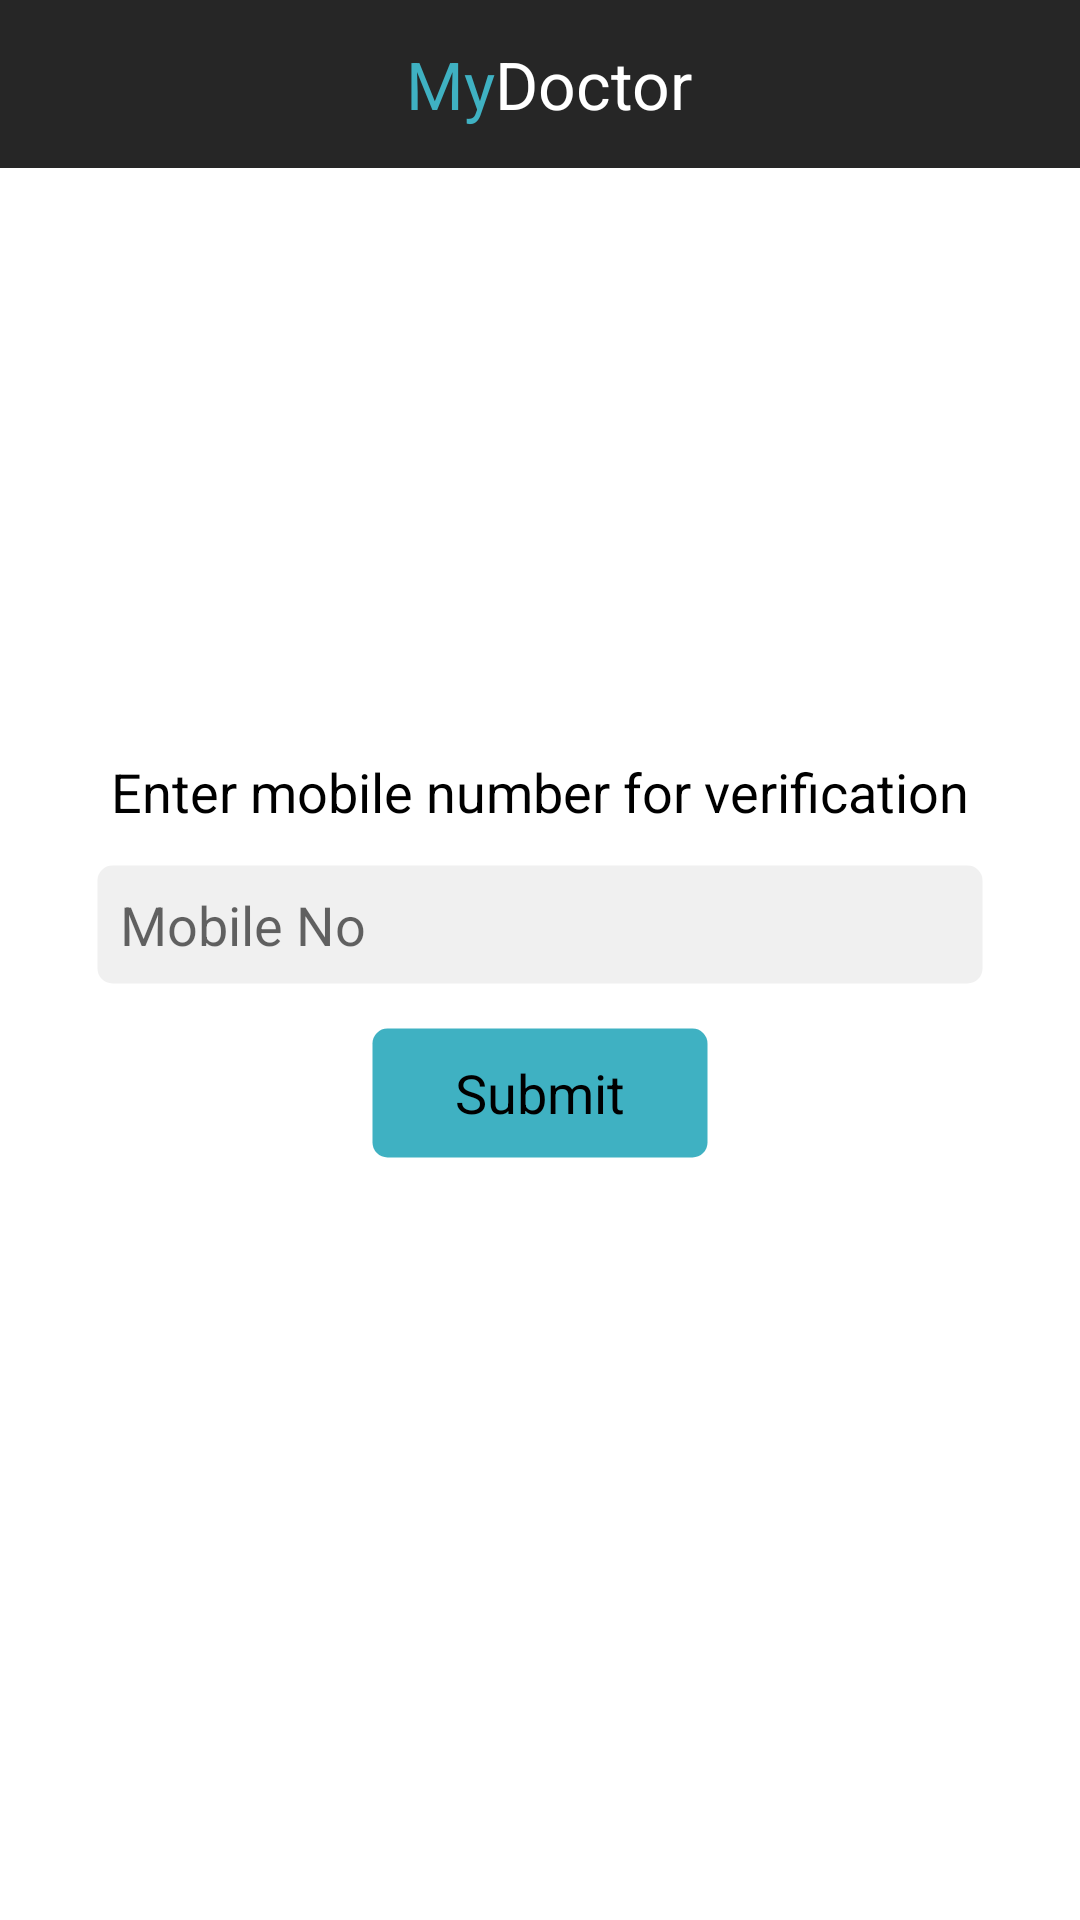

Android layout source for this screen:
<!-- AndroidManifest.xml: application theme AppTheme -->
<!-- res/layout/verfication_page.xml -->
<?xml version="1.0" encoding="utf-8"?>
<RelativeLayout xmlns:android="http://schemas.android.com/apk/res/android"
    xmlns:app="http://schemas.android.com/apk/res-auto"
    xmlns:tools="http://schemas.android.com/tools"
    android:layout_width="match_parent"
    android:layout_height="match_parent"
    android:background="@android:color/white"
    android:orientation="vertical">


    <include
        android:id="@+id/toolbar"
        layout="@layout/layout_header"/>


    <LinearLayout
        android:layout_width="match_parent"
        android:layout_height="wrap_content"
        android:layout_centerInParent="true"
        android:orientation="vertical">

        <TextView
            android:id="@+id/textView2"
            android:layout_width="wrap_content"
            android:layout_height="wrap_content"
            android:layout_gravity="center_horizontal"
            android:text="@string/enter_number_for_verfication"
            android:textAppearance="?android:attr/textAppearanceMedium" />

        <EditText
            android:id="@+id/etFirstName"
            android:layout_width="@dimen/edit_box_leng"
            android:layout_height="wrap_content"
            android:layout_centerHorizontal="true"
            android:layout_gravity="center_horizontal"
            android:layout_marginLeft="10dp"
            android:layout_marginRight="10dp"
            android:layout_marginTop="10dp"
            android:background="@drawable/rounded_corner_white"
            android:hint="@string/mobile_no"
            android:inputType="phone"
            android:padding="10dp"
            android:singleLine="true"
            android:textAppearance="?android:attr/textAppearanceMedium"
            android:textColor="@android:color/white"
            />
        <Button
            android:id="@+id/submit"
            android:layout_width="wrap_content"
            android:layout_height="wrap_content"
            android:layout_centerHorizontal="true"
            android:layout_gravity="center_horizontal"
            android:layout_marginTop="10dp"
            android:background="@drawable/rounded_corner_blue"
            android:paddingLeft="30dp"
            android:paddingRight="30dp"
            android:text="@string/submit"
            android:textAppearance="?android:attr/textAppearanceMedium" />

    </LinearLayout>
</RelativeLayout>
<!-- res/layout/layout_header.xml (included above) -->
<?xml version="1.0" encoding="utf-8"?>
<android.support.v7.widget.Toolbar
    xmlns:android="http://schemas.android.com/apk/res/android"
    xmlns:app="http://schemas.android.com/apk/res-auto"
    android:layout_width="match_parent"
    android:layout_height="?attr/actionBarSize"
    android:background="@color/colorPrimary"
    app:popupTheme="@style/AppTheme.PopupOverlay">

    <RelativeLayout
        android:layout_width="match_parent"
        android:layout_height="match_parent"
        android:gravity="center"
        >

        <TextView
            android:id="@+id/title1"
            android:layout_width="wrap_content"
            android:layout_height="wrap_content"
            android:text="@string/title1"
            android:layout_marginLeft="-10dp"
            android:textAppearance="?android:attr/textAppearanceLarge"
            android:textColor="@color/sky_blue" />

        <TextView
            android:id="@+id/title2"
            android:layout_width="wrap_content"
            android:layout_height="wrap_content"
            android:text="@string/title2"
            android:textColor="@android:color/white"
            android:textAppearance="?android:attr/textAppearanceLarge"
            android:layout_alignParentTop="true"
            android:layout_toRightOf="@+id/title1"
            android:layout_toEndOf="@+id/title1" />


    </RelativeLayout>

</android.support.v7.widget.Toolbar>
<!-- resources referenced by this layout -->
<resources>
  <color name="colorPrimary">#262626</color>
  <color name="sky_blue">#3FB1C2</color>
  <dimen name="edit_box_leng">300dp</dimen>
  <!-- drawable rounded_corner_blue (drawable) -->
  <?xml version="1.0" encoding="utf-8"?>
  <shape xmlns:android="http://schemas.android.com/apk/res/android"
  android:dither="true">
      <solid android:color="@color/sky_blue"/>
  <corners android:radius="5dp" 
      />
  <stroke
      android:color= "@android:color/transparent"
      android:width="5dp"
      android:dashGap="2dp"
     
  />
  </shape>
  <!-- drawable rounded_corner_white (drawable) -->
  <?xml version="1.0" encoding="utf-8"?>
  <shape xmlns:android="http://schemas.android.com/apk/res/android"
      android:dither="true">
      <solid android:color="@color/dark_white"/>
      <corners android:radius="5dp"
          />
      <stroke
          android:color= "@android:color/transparent"
          android:width="5dp"
          android:dashGap="2dp"
  
          />
  </shape>
  <string name="enter_number_for_verfication">Enter mobile number for verification</string>
  <string name="mobile_no">Mobile No</string>
  <string name="submit">Submit</string>
  <string name="title1">My</string>
  <string name="title2">Doctor</string>
  <style name="AppTheme.PopupOverlay" parent="ThemeOverlay.AppCompat.Light" />
  <style name="AppTheme" parent="Theme.AppCompat.Light.DarkActionBar">
          
          <item name="colorPrimary">@color/colorPrimary</item>
          <item name="colorPrimaryDark">@color/colorPrimaryDark</item>
          <item name="colorAccent">@color/colorAccent</item>
          <item name="android:textColor">@android:color/black</item>
      </style>
  <color name="dark_white">#F0F0F0</color>
  <color name="colorPrimaryDark">#000000</color>
  <color name="colorAccent">#FF4081</color>
</resources>
